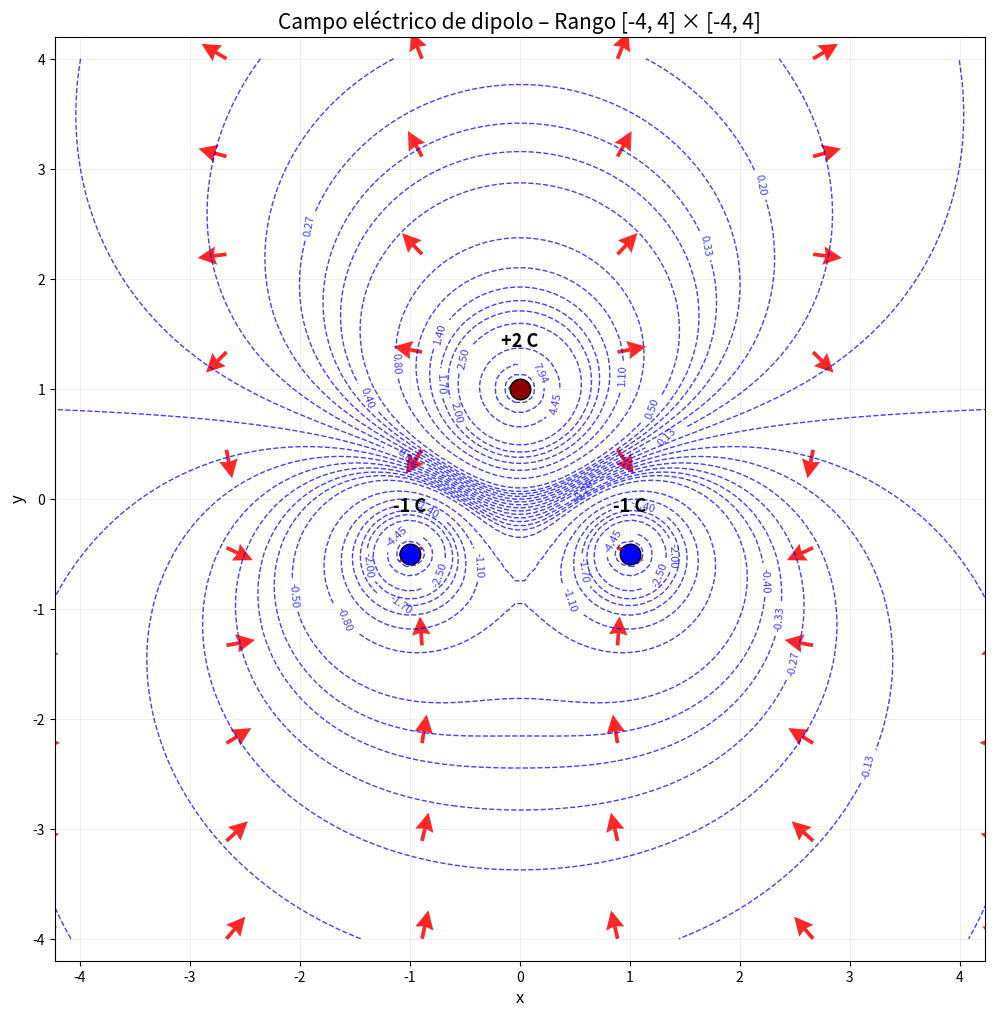

This figure's Python source:
import numpy as np
import matplotlib.pyplot as plt
from scipy.interpolate import griddata

# Constante relativa
k = 1.0

charges = [[2, 0, 1],[
            -1,  -1,  -0.5],[-1,1,-0.5]]  #[Carga en Coulombs, Eje X, Eje Y]

print("Coordenadas rectangulares de las cargas eléctricas:")
for i, charge in enumerate(charges):
    q, x, y = charge
    signo = '+' if q > 0 else '-'
    print(f"Carga {i+1} ({signo}): ({x}, {y})")

# Creacion de la cuadricula
x = np.linspace(-8, 8, 180) #Valor inicio, final y cuantos puntos
y = np.linspace(-4, 4, 180) #Los puntos ayudan al redondeo de las lineas equipotenciales
X, Y = np.meshgrid(x, y) #Crea la cuaricula en 2D

V = np.zeros_like(X) #Creamos arreglos para calcular luego en ellos las lineas equipotenciales 
Ex = np.zeros_like(X) # y direccion de campo electrico
Ey = np.zeros_like(X)

for q, xc, yc in charges: #Analiza todas las cargas creadas
    rx = X - xc #Calcucla distancia entre cargas 
    ry = Y - yc
    r = np.sqrt(rx**2 + ry**2)
    r = np.maximum(r, 1e-6) #Evita calcular el espacio de la misma carga
    
    V += k * q / r #Calcula el potencial electrico (Voltaje) que produce la carga, V=qk/r
    Ex += k * q * rx / r**3 #Calcula el campo electrico en ese punto  E = k · q · r̂ / r²
    Ey += k * q * ry / r**3

# Normalizamos para dirección
E_mag = np.sqrt(Ex**2 + Ey**2 + 1e-12) #Lo hacemos para que las flechas tengan siempre el mismo tamaño
Ex_norm = Ex / E_mag
Ey_norm = Ey / E_mag

# Puntos uniformes para flechas (10×10)
nx = ny = 10 #Creamos un  espacio de 10x10 para generar las flechas que indican el campo electrico
x_arrows = np.linspace(-8, 8, nx) #Indicamos de que punto a que punto en cada eje queremos que se vea
y_arrows = np.linspace(-4, 4, ny)
X_arrows, Y_arrows = np.meshgrid(x_arrows, y_arrows)

points = np.column_stack((X.ravel(), Y.ravel())) #creacion de las felchas
Ex_arrows = griddata(points, Ex_norm.ravel(), (X_arrows, Y_arrows), method='linear')
Ey_arrows = griddata(points, Ey_norm.ravel(), (X_arrows, Y_arrows), method='linear')

# Niveles equipotenciales adaptados
levels_near = np.linspace(-0.4, 0.4, 13)
levels_mid = np.concatenate([np.linspace(0.5, 2, 6), np.linspace(-2, -0.5, 6)])
levels_far_pos = np.logspace(np.log10(2.5), np.log10(80), 7)
levels_far_neg = -levels_far_pos[::-1]

levels = np.unique(np.sort(np.concatenate([levels_near, levels_mid, levels_far_pos, levels_far_neg])))

# ────────────────────────────────────────────────
# Gráfica
plt.figure(figsize=(12, 12))

# Equipotenciales
cs = plt.contour(X, Y, V, levels=levels, colors='blue', linestyles='dashed', 
                 linewidths=1.0, alpha=0.75)
plt.clabel(cs, inline=True, fontsize=8, fmt='%.2f')

# Flechas de dirección del campo E
plt.quiver(X_arrows, Y_arrows, Ex_arrows, Ey_arrows,
           scale=32, color='red', width=0.004, headwidth=5, alpha=0.85)

# Cargas con valor encima (en Coulombs)
for q, xc, yc in charges:
    if q > 0:
        color = 'darkred'
        q_text = f'+{int(q)} C'
    else:
        color = 'blue'              # Cambio: negativa en azul
        q_text = f'{int(q)} C'
    
    # Punto de la carga
    plt.scatter(xc, yc, color=color, s=220, edgecolor='black', zorder=10)
    
    # Texto del valor de carga ENCIMA (un poco más arriba)
    plt.text(xc, yc + 0.35, q_text, fontsize=13, color='black', 
             ha='center', va='bottom', weight='bold', zorder=11)

plt.title('Campo eléctrico de dipolo – Rango [-4, 4] × [-4, 4]', fontsize=15)
plt.xlabel('x', fontsize=12)
plt.ylabel('y', fontsize=12)
plt.grid(True, alpha=0.2)
plt.axis('equal')
plt.xlim(-4.2, 4.2)
plt.ylim(-4.2, 4.2)

plt.show()